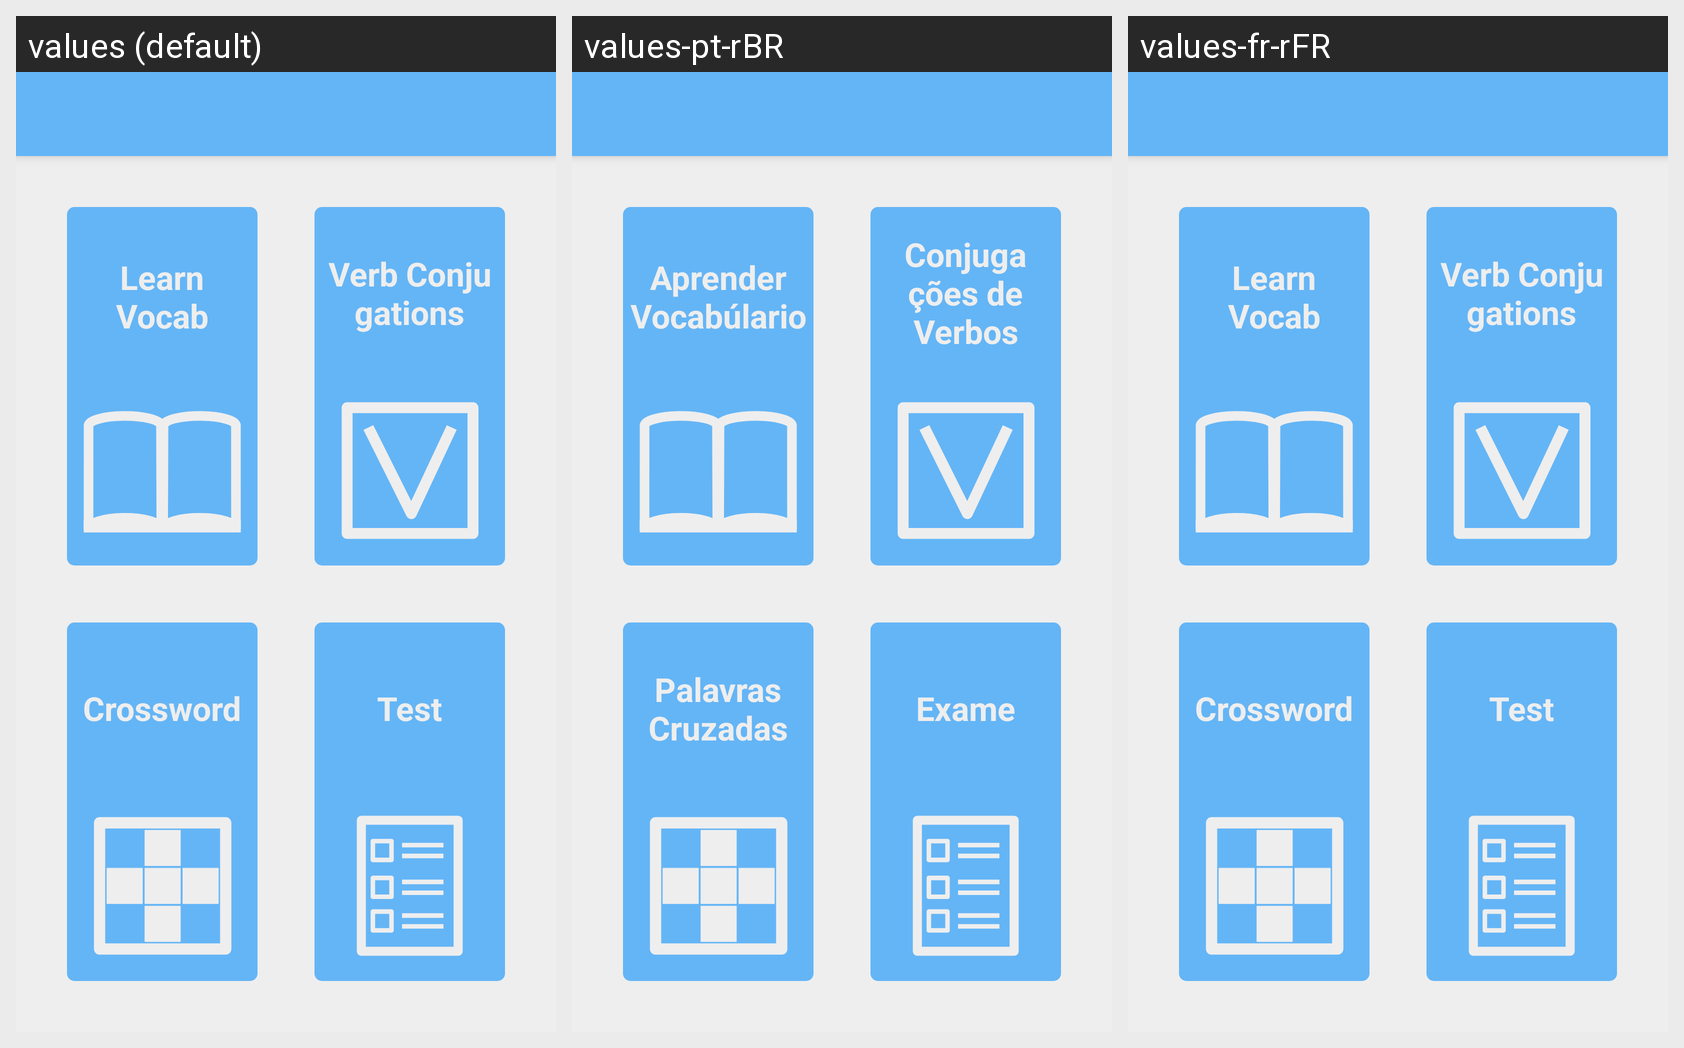

Locale-by-locale string values for the Android screen shown in this grid:
Android screen res/layout/activity_language_home.xml rendered under 3 locales, left to right: values (default), values-pt-rBR, values-fr-rFR. Device: Nexus 5 (rendered at 1080×1920; each locale shown at half size, 540×960, under a caption strip naming it); theme AppTheme.NoActionBar.
Strings drawn on this screen, with the default value and each locale's value (text and hints the layout hard-codes, and strings that could not be matched under every locale, appear in the picture but are not listed):

learn_and_review_button
  values: Learn Vocab
  values-pt-rBR: Aprender Vocabúlario
  values-fr-rFR: Learn Vocab  [not translated; the default value is used]

verb_conjugations_button
  values: Verb Conjugations
  values-pt-rBR: Conjugações de Verbos
  values-fr-rFR: Verb Conjugations  [not translated; the default value is used]

crossword_button
  values: Crossword
  values-pt-rBR: Palavras Cruzadas
  values-fr-rFR: Crossword  [not translated; the default value is used]

test_button
  values: Test
  values-pt-rBR: Exame
  values-fr-rFR: Test  [not translated; the default value is used]
